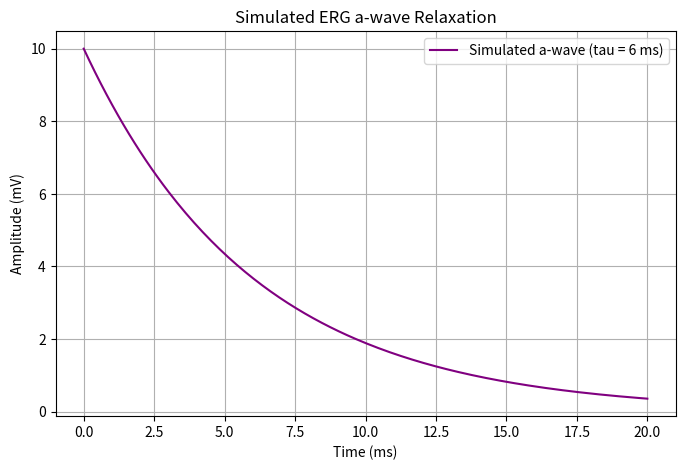
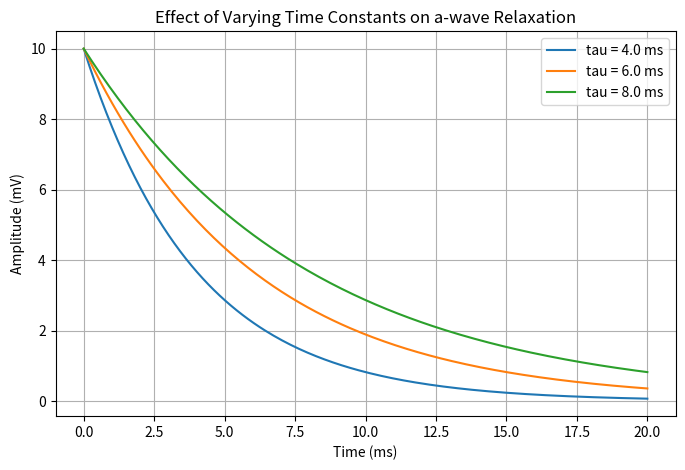

Write the Python code that produced these figures, in order.
import numpy as np
import matplotlib.pyplot as plt

# Model parameters
dx = 0.5  # microns, axial step size
nl = 100  # number of discrete positions
nrods = 11  # number of rods in the ensemble

# Time vector for simulation (0 to 20 ms)
t = np.linspace(0, 0.02, 200)  
a_wave_peak = 10  # arbitrary peak amplitude in mV

# Exponential decay function representing a-wave relaxation
# tau represents the time constant (~6 ms according to the study)
def simulate_a_wave(t, tau=0.006):
    return a_wave_peak * np.exp(-t/tau)

# Simulate using default tau
V_response = simulate_a_wave(t)

plt.figure(figsize=(8,5))
plt.plot(t*1000, V_response, label='Simulated a-wave (tau = 6 ms)', color='purple')
plt.xlabel('Time (ms)')
plt.ylabel('Amplitude (mV)')
plt.title('Simulated ERG a-wave Relaxation')
plt.legend()
plt.grid(True)
plt.show()

plt.figure(figsize=(8,5))
taus = [0.004, 0.006, 0.008]  # different tau values in seconds

for tau in taus:
    plt.plot(t*1000, simulate_a_wave(t, tau), label=f'tau = {tau*1000:.1f} ms')

plt.xlabel('Time (ms)')
plt.ylabel('Amplitude (mV)')
plt.title('Effect of Varying Time Constants on a-wave Relaxation')
plt.legend()
plt.grid(True)
plt.show()